pico-8 play session: no input (idle), after a click and taps of 🅾, ❎, 🅾+❎, 🅾 in the second before t = 0

[t = 1 s] idle ~1s (no d-pad/buttons)
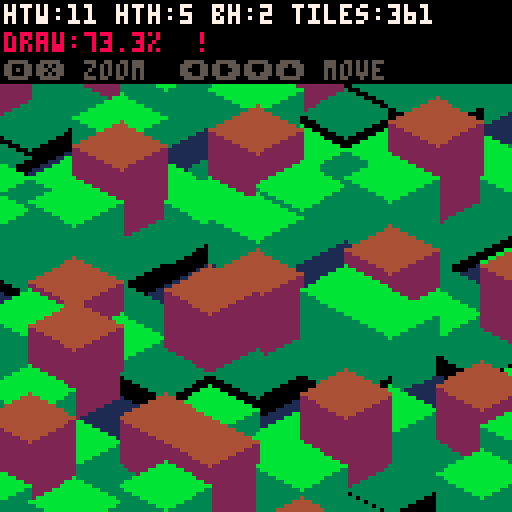

pico-8 cartridge
version 43
__lua__
-- zoom engine test
-- interactive: explore dynamic zoom
-- for potential engine rewrite

-- zoom presets: {htw, hth, bh, vr, label}
zooms={
    {4,  2, 1, 20, "4x2  (far)"},
    {6,  3, 1, 14, "6x3  (wide)"},
    {8,  4, 1, 10, "8x4"},
    {10, 5, 2, 9,  "10x5"},
    {12, 6, 2, 8,  "12x6 (game)"},
    {16, 8, 3, 6,  "16x8 (close)"},
    {20,10, 4, 5,  "20x10"},
    {24,12, 4, 4,  "24x12 (macro)"},
}
cur_zoom=5  -- start at game default

-- state
half_tile_width=12
half_tile_height=6
block_h=2
view_range=8
cell_cache={}
-- camera in world space
cam_wx=0
cam_wy=0

-- terrain gen (simple sin hills)
function gen_tile(x,y)
    local h=flr(12*(
        sin(x/5+y/7)*0.5+0.5)*(
        cos(x/3-y/4)*0.4+0.6))
    h=mid(-2,h,20)
    if h<=0 then
        return {1,1,1,h}
    elseif h<3 then
        return {3,0,0,h}
    elseif h<8 then
        return {11,3,3,h}
    elseif h<15 then
        return {4,2,2,h}
    else
        return {6,5,5,h}
    end
end

function ensure_cached(x,y)
    if not cell_cache[x] then cell_cache[x]={} end
    if not cell_cache[x][y] then
        cell_cache[x][y]=gen_tile(x,y)
    end
end


function diamond(sx,sy,c)
    local htw=half_tile_width
    local hth=-flr(-half_tile_height)
    if hth<1 then hth=1 end
    local step=htw/hth
    local w=htw
    line(sx-w,sy,sx+w,sy,c)
    for r=1,hth do
        w-=step
        line(sx-w,sy-r,sx+w,sy-r,c)
        line(sx-w,sy+r,sx+w,sy+r,c)
    end
end

-- side face renderer (line-based,
-- works at any fractional scale)
function draw_side_l(sx,sy2,hp,cy,htw,hth,c)
    local lb=sx-htw
    for i=0,hp+1 do line(lb,sy2+i,sx,cy+i,c) end
end

function draw_side_r(sx,sy2,hp,cy,htw,hth,c)
    local rb=sx+htw
    for i=0,hp+1 do line(rb,sy2+i,sx,cy+i,c) end
end

function draw_world()
    local htw=half_tile_width
    local hth=half_tile_height
    local bh=block_h
    local co_x=64-(cam_wx-cam_wy)*htw
    local co_y=64-(cam_wx+cam_wy)*hth
    local vr=view_range

    -- iteration center = camera world pos
    local wcx=flr(cam_wx)
    local wcy=flr(cam_wy)

    -- ensure cache
    for x=wcx-vr-1,wcx+vr+1 do
        for y=wcy-vr-1,wcy+vr+1 do
            ensure_cached(x,y)
        end
    end

    -- draw water
    for x=wcx-vr,wcx+vr do
        local row=cell_cache[x]
        if row then
            for y=wcy-vr,wcy+vr do
                local t=row[y]
                if t and t[4]<=0 then
                    local sx=co_x+(x-y)*htw
                    local sy=co_y+(x+y)*hth
                    if sx>-htw and sx<128+htw and sy>-hth and sy<128+hth then
                        diamond(sx,sy,t[1])
                    end
                end
            end
        end
    end

    -- draw land
    for x=wcx-vr,wcx+vr do
        local row=cell_cache[x]
        local nrow=cell_cache[x+1]
        if row then
            for y=wcy-vr,wcy+vr do
                local t=row[y]
                if t then
                    local h=t[4]
                    if h>0 then
                        local sx=co_x+(x-y)*htw
                        local sy=co_y+(x+y)*hth
                        local hp=h*bh
                        local sy2=sy-hp
                        if sx>-htw and sx<128+htw and sy+hth>0 and sy2-hth<128 then
                            local cy=sy+hth-hp
                            local ts=row[y+1]
                            local te=nrow and nrow[y]
                            local hs=ts and ts[4] or 0
                            local he=te and te[4] or 0
                            if hs<h then
                                draw_side_l(sx,sy2,hp,cy,htw,hth,t[2])
                            end
                            if he<h then
                                draw_side_r(sx,sy2,hp,cy,htw,hth,t[3])
                            end
                            diamond(sx,sy2,t[1])
                        end
                    end
                end
            end
        end
    end
end

cpu_draw=0
-- smooth zoom state
target_htw=12
target_hth=6
target_bh=2
target_vr=8
smooth_htw=12
smooth_hth=6
smooth_bh=2
smooth_vr=8

function _update60()
    -- zoom controls (x/o)
    if btn(5) then cur_zoom=min(#zooms,cur_zoom+0.05) end
    if btn(4) then cur_zoom=max(1,cur_zoom-0.05) end

    -- interpolate between adjacent presets
    local lo=flr(cur_zoom)
    local hi=min(#zooms,lo+1)
    local frac=cur_zoom-lo
    local zl,zh=zooms[lo],zooms[hi]
    target_htw=zl[1]+(zh[1]-zl[1])*frac
    target_hth=zl[2]+(zh[2]-zl[2])*frac
    target_bh=zl[3]+(zh[3]-zl[3])*frac
    target_vr=zl[4]+(zh[4]-zl[4])*frac

    -- smooth lerp
    local s=0.15
    smooth_htw+=(target_htw-smooth_htw)*s
    smooth_hth+=(target_hth-smooth_hth)*s
    smooth_bh+=(target_bh-smooth_bh)*s
    smooth_vr+=(target_vr-smooth_vr)*s

    half_tile_width=smooth_htw
    half_tile_height=smooth_hth
    block_h=smooth_bh
    view_range=flr(smooth_vr)+1

    -- scroll (1 screen-pixel per frame)
    local sx=0.5/half_tile_width
    local sy=0.5/half_tile_height
    if btn(0) then cam_wx-=sx cam_wy+=sx end
    if btn(1) then cam_wx+=sx cam_wy-=sx end
    if btn(2) then cam_wx-=sy cam_wy-=sy end
    if btn(3) then cam_wx+=sy cam_wy+=sy end
end

function _draw()
    local d0=stat(1)
    cls(0)
    draw_world()
    cpu_draw=stat(1)-d0

    -- hud
    local tiles=(view_range*2+1)^2
    rectfill(0,0,127,20,0)
    print("htw:"..flr(smooth_htw).." hth:"..flr(smooth_hth).." bh:"..flr(smooth_bh*10)/10 .." tiles:"..tiles,1,1,7)
    print("draw:"..flr(cpu_draw*1000)/10 .."%  "..
        (cpu_draw>0.8 and "!!!" or cpu_draw>0.5 and "!" or "ok"),
        1,8,cpu_draw>0.5 and 8 or cpu_draw>0.3 and 9 or 11)
    print("\x8e\x97 zoom  \x8b\x91\x83\x94 move",1,15,5)
end
